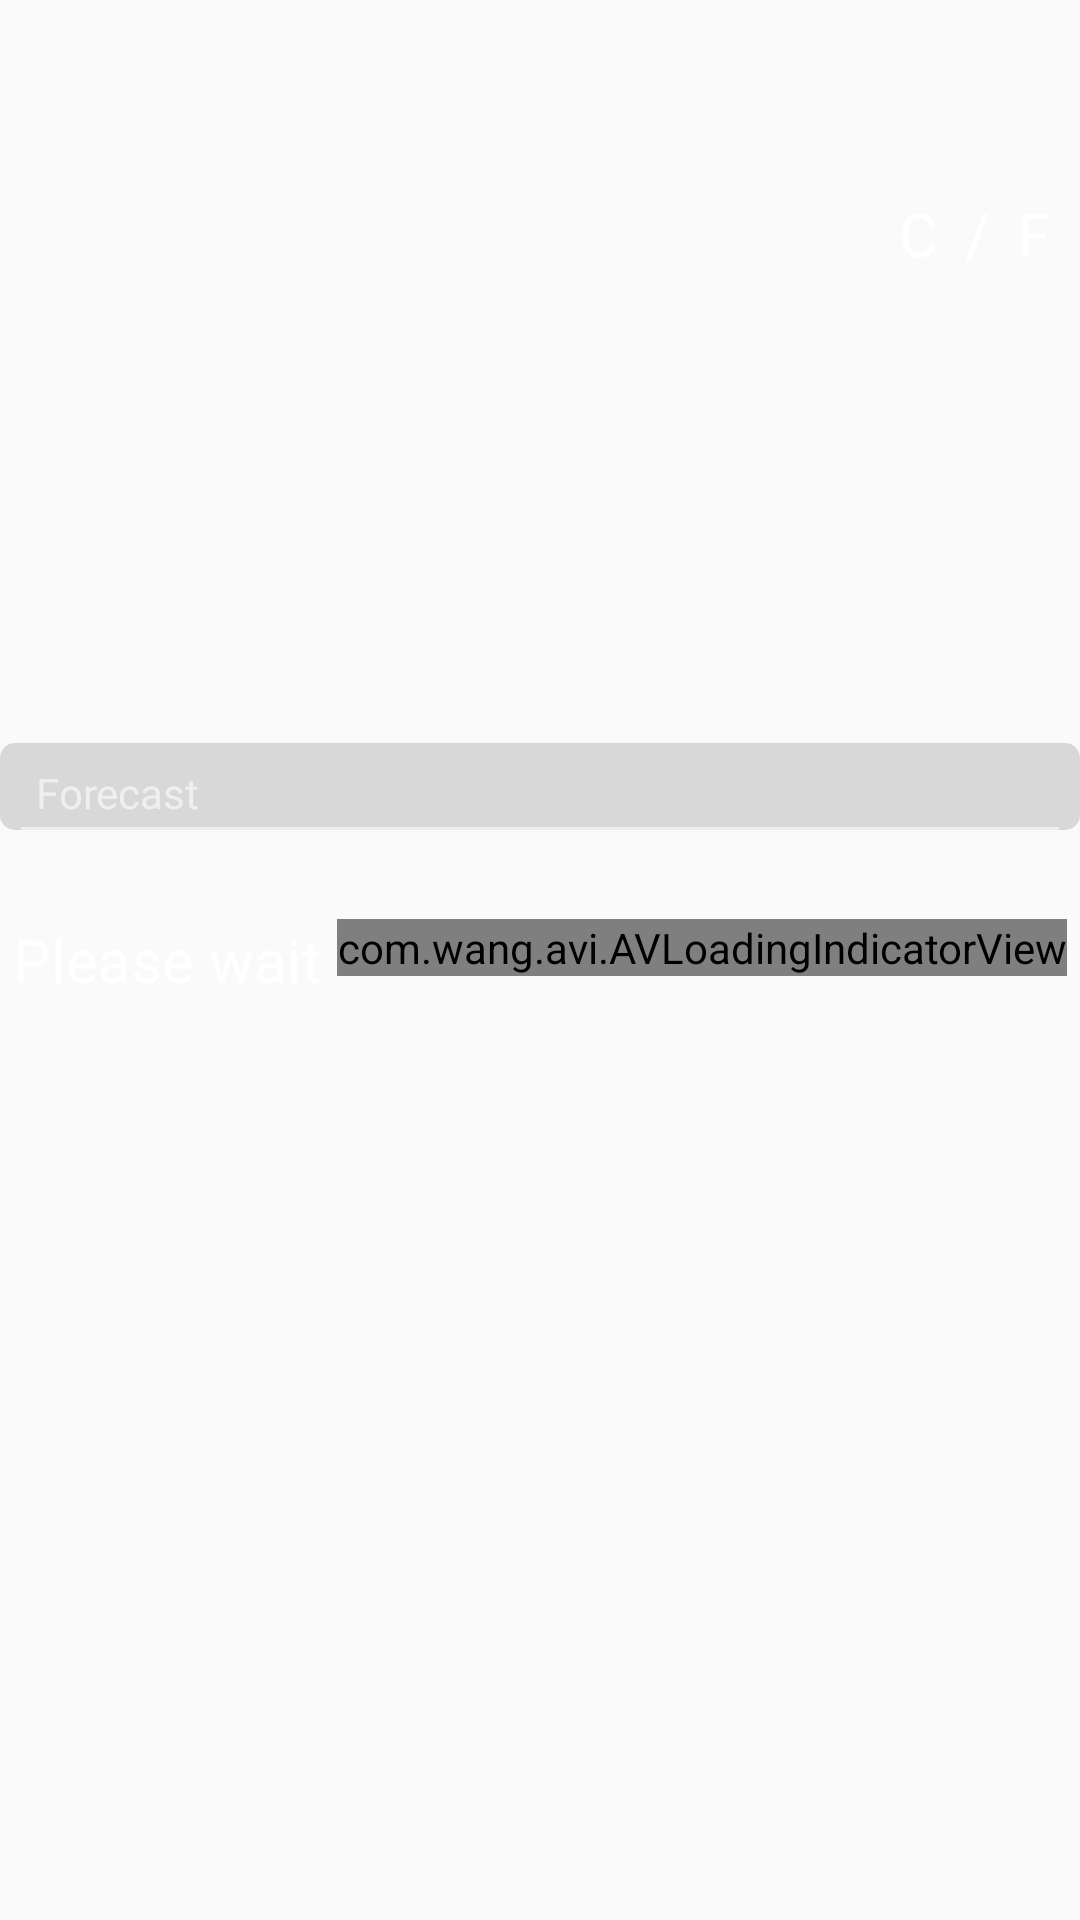

This screen was rendered from an Android layout file. Write that file and the resources it references.
<!-- AndroidManifest.xml: application theme AppTheme -->
<!-- res/layout/activity_detailed_weather_report.xml -->
<?xml version="1.0" encoding="utf-8"?>
<RelativeLayout xmlns:android="http://schemas.android.com/apk/res/android"
    xmlns:app="http://schemas.android.com/apk/res-auto"
    android:layout_width="match_parent"
    android:layout_height="match_parent"
    android:background="@drawable/ic_background">

    <TextView
        android:id="@+id/text_locationName"
        android:layout_width="wrap_content"
        android:layout_height="wrap_content"
        android:layout_centerHorizontal="true"
        android:layout_marginTop="15dp"
        android:textColor="@color/colorWhite"
        android:textSize="22sp" />

    <ImageView
        android:id="@+id/image_addCity"
        android:layout_width="wrap_content"
        android:layout_height="wrap_content"
        android:layout_alignParentEnd="true"
        android:layout_marginEnd="20dp"
        android:layout_marginTop="15dp"
        android:background="@mipmap/ic_toc_white_24dp" />

    <RelativeLayout
        android:id="@+id/layout_weatherCondition"
        android:layout_width="wrap_content"
        android:layout_height="wrap_content"
        android:layout_below="@+id/text_locationName"
        android:layout_marginStart="10dp"
        android:layout_marginTop="20dp">

        <ImageView
            android:id="@+id/image_weatherCondition"
            android:layout_width="35dp"
            android:layout_height="35dp" />


        <TextView
            android:id="@+id/text_weatherCondition"
            android:layout_width="wrap_content"
            android:layout_height="wrap_content"
            android:layout_centerVertical="true"
            android:layout_marginStart="10dp"
            android:layout_marginTop="5dp"
            android:layout_toEndOf="@+id/image_weatherCondition"
            android:textColor="@color/colorWhite"
            android:textSize="22sp" />
    </RelativeLayout>

    <LinearLayout
        android:id="@+id/layout_changeUnits"
        android:layout_width="wrap_content"
        android:layout_height="wrap_content"
        android:layout_alignParentEnd="true"
        android:layout_below="@+id/text_locationName"
        android:layout_marginEnd="10dp"
        android:layout_marginTop="20dp"
        android:orientation="horizontal">

        <TextView
            android:id="@+id/text_degreesUnit"
            android:layout_width="wrap_content"
            android:layout_height="wrap_content"
            android:text="C"
            android:textColor="@color/colorWhite"
            android:textSize="20sp" />

        <TextView
            android:id="@+id/text_divider"
            android:layout_width="wrap_content"
            android:layout_height="wrap_content"
            android:layout_marginEnd="9dp"
            android:layout_marginStart="9dp"
            android:text="/"
            android:textColor="@color/colorWhite"
            android:textSize="20sp" />

        <TextView
            android:id="@+id/text_fahrenheitUnit"
            android:layout_width="wrap_content"
            android:layout_height="wrap_content"
            android:text="F"
            android:textColor="@color/colorWhite"
            android:textSize="20sp" />
    </LinearLayout>

    <TextView
        android:id="@+id/text_tempNow"
        android:layout_width="wrap_content"
        android:layout_height="wrap_content"
        android:layout_below="@+id/layout_weatherCondition"
        android:layout_marginStart="10dp"
        android:textColor="@color/colorWhite"
        android:textSize="85sp" />


    <RelativeLayout
        android:layout_width="match_parent"
        android:layout_height="wrap_content"
        android:layout_below="@+id/text_tempNow"
        android:layout_marginTop="35dp"
        android:background="@drawable/background_recycler_view"
        android:paddingEnd="7dp"
        android:paddingStart="7dp">

        <TextView
            android:id="@+id/text_forecast"
            android:layout_width="wrap_content"
            android:layout_height="wrap_content"
            android:layout_marginStart="5dp"
            android:layout_marginTop="5dp"
            android:paddingBottom="2dp"
            android:paddingTop="2dp"
            android:text="@string/forecast"
            android:textColor="@color/colorWhiteTransparent" />

        <View
            android:id="@+id/view_divider"
            android:layout_width="match_parent"
            android:layout_height="1dp"
            android:layout_below="@+id/text_forecast"
            android:background="@color/colorWhiteTransparent" />

        <android.support.v7.widget.RecyclerView
            android:id="@+id/recyclerView_weeklyReport"
            android:layout_width="match_parent"
            android:layout_height="wrap_content"
            android:layout_below="@+id/view_divider"
            android:layout_marginEnd="5dp"
            android:layout_marginStart="5dp"
            android:visibility="gone" />
    </RelativeLayout>

    <LinearLayout
        android:id="@+id/loadingLayout"
        android:layout_width="wrap_content"
        android:layout_height="wrap_content"
        android:layout_centerInParent="true"
        android:layout_gravity="center"
        android:layout_marginTop="40dp"
        android:orientation="horizontal">

        <TextView
            android:id="@+id/text_pleaseWait"
            android:layout_width="wrap_content"
            android:layout_height="wrap_content"
            android:layout_gravity="center"
            android:text="@string/please_wait"
            android:textColor="#FFFFFF"
            android:textSize="20sp" />

        <com.wang.avi.AVLoadingIndicatorView
            android:id="@+id/loading"
            android:layout_width="wrap_content"
            android:layout_height="wrap_content"
            android:layout_marginStart="5dp"
            app:indicatorColor="#ffffff"
            app:indicatorName="BallClipRotateIndicator" />
    </LinearLayout>

</RelativeLayout>
<!-- resources referenced by this layout -->
<resources>
  <color name="colorWhite">#FFFFFF</color>
  <color name="colorWhiteTransparent">#95FFFFFF</color>
  <!-- drawable background_recycler_view (drawable) -->
  <?xml version="1.0" encoding="utf-8"?>
  <shape xmlns:android="http://schemas.android.com/apk/res/android"
      android:shape="rectangle">
      <solid android:color="#30494546" />
      <corners android:radius="5dp" />
  </shape>
  <string name="forecast">Forecast</string>
  <string name="please_wait">Please wait</string>
  <style name="AppTheme" parent="Theme.AppCompat.Light.DarkActionBar">
          
          <item name="colorPrimary">@color/colorPrimary</item>
          <item name="colorPrimaryDark">@color/colorPrimaryDark</item>
          <item name="colorAccent">@color/colorAccent</item>
      </style>
  <color name="colorPrimary">#3F51B5</color>
  <color name="colorPrimaryDark">#236079</color>
  <color name="colorAccent">#FF4081</color>
</resources>
